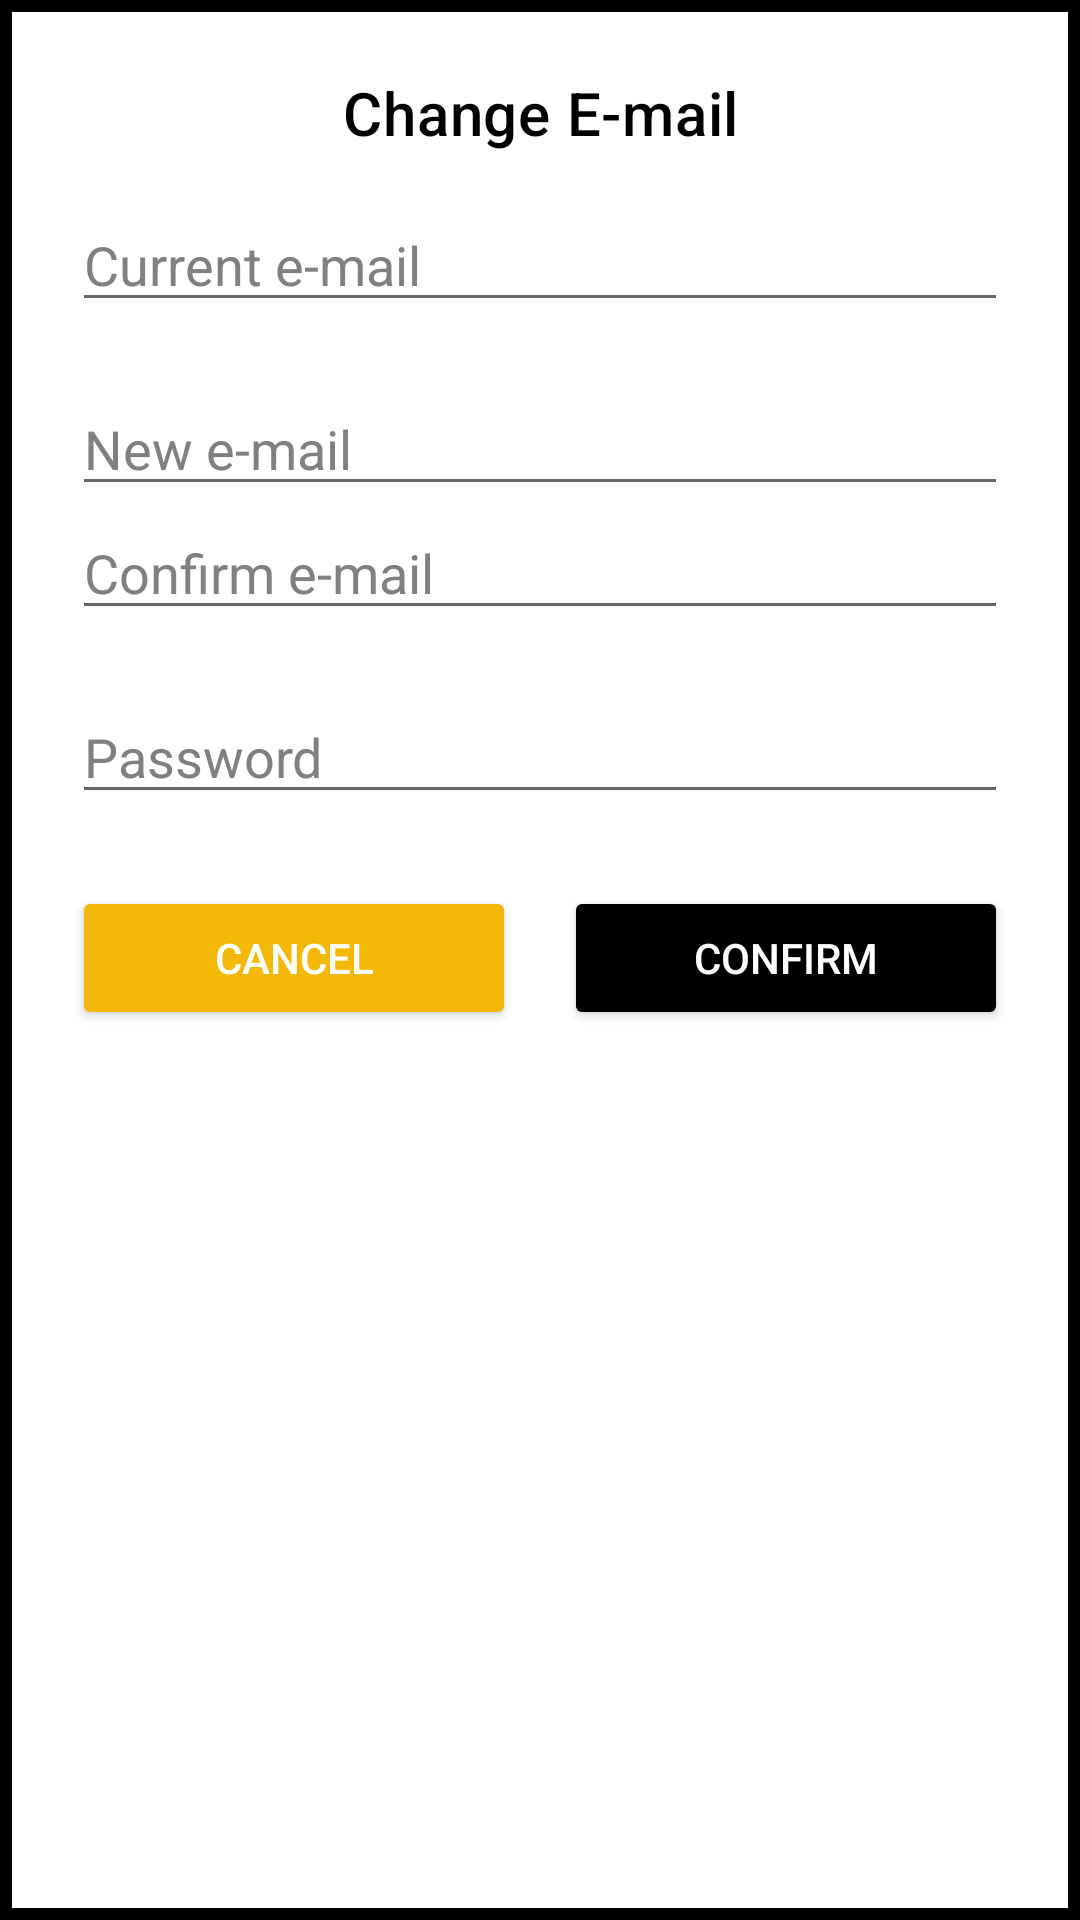

The Android layout XML behind this screen, and the referenced resources:
<!-- AndroidManifest.xml: application theme Theme.Proyecto -->
<!-- res/layout/custom_dialog_change_email.xml -->
<?xml version="1.0" encoding="utf-8"?>
<LinearLayout xmlns:android="http://schemas.android.com/apk/res/android"
    android:layout_width="280dp"
    android:layout_height="wrap_content"
    android:background="@drawable/dialog_background"
    android:orientation="vertical"
    android:padding="24dp">

    <TextView
        android:id="@+id/dialogTitle"
        android:layout_width="match_parent"
        android:layout_height="wrap_content"
        android:text="@string/change_email"
        android:textAppearance="?attr/textAppearanceHeadline6"
        android:textColor="@color/black"
        android:gravity="center" />

    <EditText
        android:id="@+id/currentEmail"
        android:layout_width="match_parent"
        android:layout_height="wrap_content"
        android:hint="@string/current_email"
        android:inputType="textEmailAddress"
        android:layout_marginTop="15dp" />

    <EditText
        android:id="@+id/newEmail"
        android:layout_width="match_parent"
        android:layout_height="wrap_content"
        android:hint="@string/new_email"
        android:inputType="textEmailAddress"
        android:layout_marginTop="20dp" />

    <EditText
        android:id="@+id/confirmNewEmail"
        android:layout_width="match_parent"
        android:layout_height="wrap_content"
        android:hint="@string/confirm_new_email"
        android:inputType="textEmailAddress"/>

    <EditText
        android:id="@+id/currentPassword"
        android:layout_width="match_parent"
        android:layout_height="wrap_content"
        android:hint="@string/current_password"
        android:inputType="textPassword"
        android:layout_marginTop="20dp" />

    <LinearLayout
        android:layout_width="match_parent"
        android:layout_height="wrap_content"
        android:layout_marginTop="24dp"
        android:gravity="center"
        android:orientation="horizontal">

        <Button
            android:id="@+id/btnCancel"
            android:layout_width="0dp"
            android:layout_height="wrap_content"
            android:layout_weight="1"
            android:text="@string/new_email_cancel"
            android:textColor="@color/white"
            android:backgroundTint="?attr/colorSecondary" />

        <Space
            android:layout_width="16dp"
            android:layout_height="wrap_content" />

        <Button
            android:id="@+id/btnConfirm"
            android:layout_width="0dp"
            android:layout_height="wrap_content"
            android:layout_weight="1"
            android:text="@string/new_email_confirm"
            android:textColor="@color/white"
            android:backgroundTint="@color/black" />
    </LinearLayout>

</LinearLayout>
<!-- resources referenced by this layout -->
<resources>
  <color name="black">#FF000000</color>
  <color name="white">#FFFFFFFF</color>
  <!-- drawable dialog_background (drawable) -->
  <shape xmlns:android="http://schemas.android.com/apk/res/android"
      android:shape="rectangle">
      <solid android:color="@color/white"/>
      <stroke
          android:width="4dp"
          android:color="@color/black"/>
      <corners android:radius="0dp"/>
      <padding android:left="16dp" android:top="16dp" android:right="16dp" android:bottom="16dp"/>
  </shape>
  <string name="change_email">Change E-mail</string>
  <string name="confirm_new_email">Confirm e-mail</string>
  <string name="current_email">Current e-mail</string>
  <string name="current_password">Password</string>
  <string name="new_email">New e-mail</string>
  <string name="new_email_cancel">Cancel</string>
  <string name="new_email_confirm">Confirm</string>
  <style name="Theme.Proyecto" parent="Base.Theme.Proyecto" />
  <style name="Base.Theme.Proyecto" parent="Theme.MaterialComponents.DayNight.NoActionBar">
  
          <item name="colorPrimary">@color/black</item>
          <item name="colorPrimaryVariant">@color/black</item>
          <item name="colorOnPrimary">@color/white</item>
  
          <item name="colorSecondary">@color/yellow</item>
          <item name="colorSecondaryVariant">#EFD073</item>
          <item name="colorOnSecondary">@color/black</item>
  
          <item name="colorOnBackground">@color/black</item>
          <item name="colorSurface">@color/white</item>
          <item name="colorOnSurface">@color/black</item>
  
          <item name="android:statusBarColor">@color/black</item>
  
          <item name="android:textColorHint">@color/default_hint</item>
          <item name="colorError">@color/error_red</item>
      </style>
  <color name="yellow">#F4B908</color>
  <color name="default_hint">#808080</color>
  <color name="error_red">#DF5757</color>
</resources>
